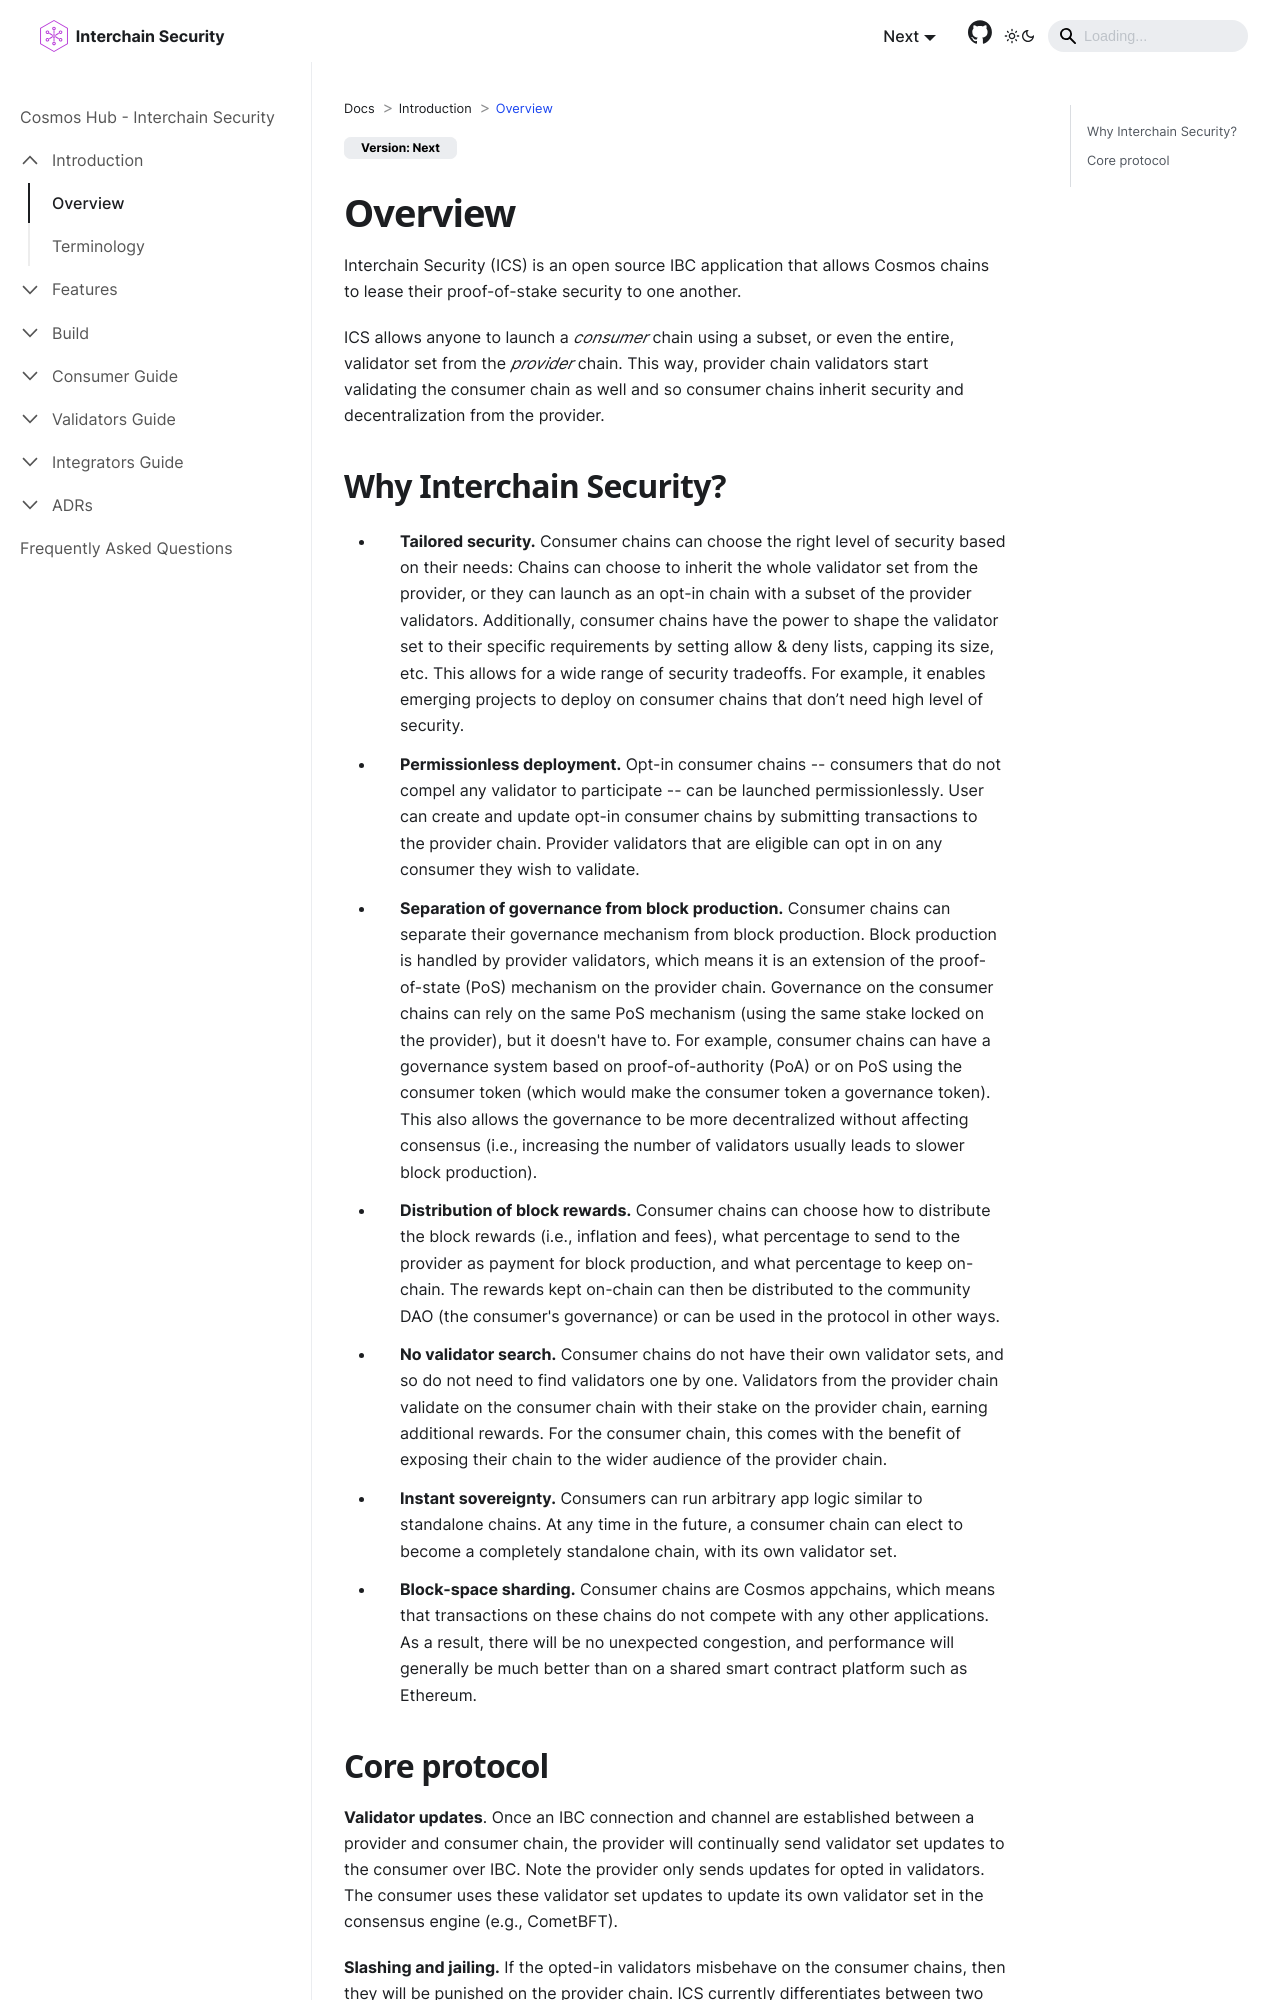

repository: cosmos/interchain-security · page: introduction/overview.html · generator: docusaurus

---
sidebar_position: 1
---

# Overview

Interchain Security (ICS) is an open source IBC application that allows Cosmos chains to lease their proof-of-stake security to one another.

ICS allows anyone to launch a _consumer_ chain using a subset, or even the entire, validator set from the _provider_ chain.
This way, provider chain validators start validating the consumer chain as well and so consumer chains inherit security and decentralization from the provider.
